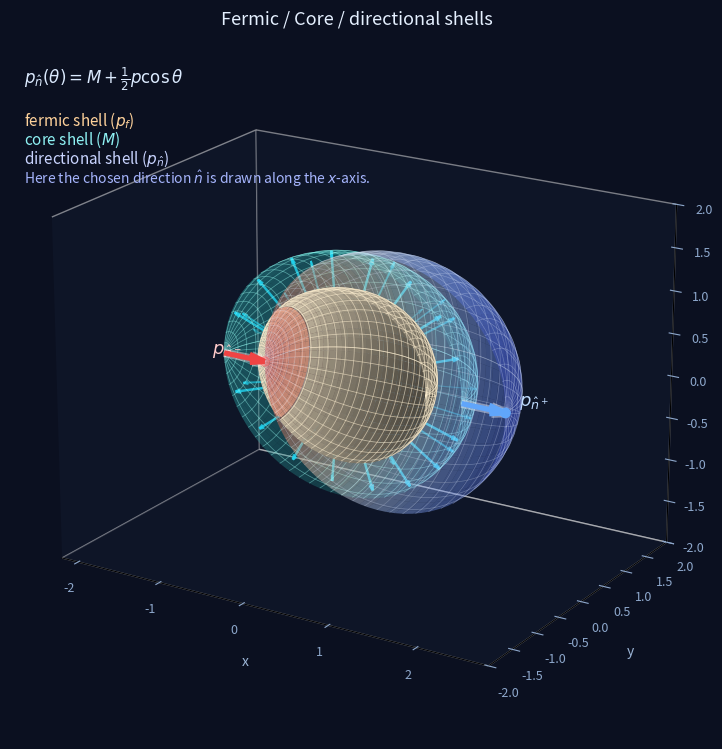

Reproduce this figure in Python. (Note: this script raises an exception after producing the figure.)
#!/usr/bin/env python3
r"""Adapted shell figure for Foundations.

Source adapted from:
- dist/core_momentum_p_eq_pf_true_dipole_surface_v2.py

Purpose:
- show fermic shell p_f,
- core shell M,
- directional shell p_{\hat n}(theta),
- and the directional channels p_{\hat n^+}, p_{\hat n^-}.
"""

from pathlib import Path

import numpy as np
import matplotlib.pyplot as plt
from matplotlib import cm
from mpl_toolkits.mplot3d import Axes3D  # noqa: F401


# --- Parameters ---
p_f = 1.0
p = p_f
M = np.sqrt(p_f**2 + p**2)

# directional shell radius profile relative to chosen direction n-hat
# r(theta) = M + (1/2) p cos(theta)
r_dir_max = M + 0.5 * p
r_dir_min = M - 0.5 * p

# --- Grid ---
th = np.linspace(0, np.pi, 340)
ph = np.linspace(0, 2 * np.pi, 340)
TH, PH = np.meshgrid(th, ph)

# remove the near half for a clean cutaway view
keep_half = np.cos(PH) >= 0

pf_back_region = np.cos(TH) <= -0.75
pf_front_region = ~pf_back_region

r_pf = p_f * np.ones_like(TH)
r_M = M * np.ones_like(TH)
r_dir = M + 0.5 * p * np.cos(TH)


def xyz(r, mask):
    x = r * np.cos(TH)
    y = r * np.sin(TH) * np.cos(PH)
    z = r * np.sin(TH) * np.sin(PH)
    return np.where(mask, x, np.nan), np.where(mask, y, np.nan), np.where(mask, z, np.nan)


Xpf, Ypf, Zpf = xyz(r_pf, keep_half)
Xpf_back, Ypf_back, Zpf_back = xyz(r_pf, keep_half & pf_back_region)
Xpf_front, Ypf_front, Zpf_front = xyz(r_pf, keep_half & pf_front_region)
Xm, Ym, Zm = xyz(r_M, keep_half)
Xd, Yd, Zd = xyz(r_dir, keep_half)

Delta = r_M - r_dir
lim = np.nanmax(np.abs(Delta))
val = (Delta + lim) / (2 * lim + 1e-12)
fc = cm.coolwarm(val)
fc[..., 3] = 0.42

fig = plt.figure(figsize=(13.5, 9), dpi=220)
ax = fig.add_subplot(111, projection="3d", computed_zorder=False)
fig.patch.set_facecolor("#0b1020")
ax.set_facecolor("#0b1020")

# core shell
ax.plot_surface(Xm, Ym, Zm, color="#3cf4ef", alpha=0.34, linewidth=0, edgecolor="none", antialiased=True, shade=True, zsort="average", zorder=2)
ax.plot_wireframe(Xm, Ym, Zm, rstride=10, cstride=10, color=(0.60, 1.0, 0.96, 0.46), linewidth=0.52, zorder=3)

# fermic shell, back cap first
ax.plot_surface(Xpf_back, Ypf_back, Zpf_back, color=(1.0, 0.94, 0.82, 1.0), linewidth=0, edgecolor="none", antialiased=True, shade=True, zsort="max", zorder=4)
ax.plot_wireframe(Xpf_back, Ypf_back, Zpf_back, rstride=10, cstride=10, color=(1.0, 0.94, 0.82, 0.58), linewidth=0.56, zorder=5)

# directional shell
ax.plot_surface(Xd, Yd, Zd, facecolors=fc, linewidth=0, edgecolor="none", antialiased=True, shade=False, zsort="average", zorder=6)
ax.plot_wireframe(Xd, Yd, Zd, rstride=10, cstride=10, color=(0.88, 0.92, 1.0, 0.30), linewidth=0.48, zorder=7)

# fermic shell front on top
ax.plot_surface(Xpf_front, Ypf_front, Zpf_front, color=(1.0, 0.94, 0.82, 1.0), linewidth=0, edgecolor="none", antialiased=True, shade=True, zsort="max", zorder=10)
ax.plot_wireframe(Xpf_front, Ypf_front, Zpf_front, rstride=10, cstride=10, color=(1.0, 0.94, 0.82, 0.58), linewidth=0.56, zorder=11)

# directional-channel vectors along chosen direction n-hat (shown here on x-axis)
x_core_plus, x_core_minus = M, -M
x_dir_plus, x_dir_minus = M + 0.5 * p, -(M - 0.5 * p)

ax.quiver(x_core_plus, 0, 0, x_dir_plus - x_core_plus, 0, 0, color="#eaf2ff", linewidth=6.2, arrow_length_ratio=0.33, alpha=0.45, zorder=30)
ax.quiver(x_core_minus, 0, 0, x_dir_minus - x_core_minus, 0, 0, color="#ffe8e8", linewidth=6.2, arrow_length_ratio=0.33, alpha=0.45, zorder=30)
ax.quiver(x_core_plus, 0, 0, x_dir_plus - x_core_plus, 0, 0, color="#60a5fa", linewidth=3.8, arrow_length_ratio=0.38, zorder=31)
ax.quiver(x_core_minus, 0, 0, x_dir_minus - x_core_minus, 0, 0, color="#ef4444", linewidth=3.8, arrow_length_ratio=0.38, zorder=31)
ax.scatter([x_dir_plus, x_dir_minus], [0, 0], [0, 0], c=["#60a5fa", "#ef4444"], s=46, zorder=32)

# radial arrows from fermic shell to core shell
radial_gap = M - p_f
step_deg = 20
th_samples = np.deg2rad(np.arange(20, 161, step_deg))
ph_samples = np.deg2rad(np.arange(0, 360, step_deg))
for ti, th0 in enumerate(th_samples):
    for pi, ph0 in enumerate(ph_samples):
        cph = np.cos(ph0)
        if cph < 0:
            continue
        cut_proximity = 1.0 - np.clip(cph, 0.0, 1.0)
        if cut_proximity < 0.35 and ((ti + pi) % 4 != 0):
            continue
        if 0.35 <= cut_proximity < 0.65 and ((ti + pi) % 2 != 0):
            continue
        nx = np.cos(th0)
        ny = np.sin(th0) * cph
        nz = np.sin(th0) * np.sin(ph0)
        sx, sy, sz = p_f * nx, p_f * ny, p_f * nz
        vx, vy, vz = radial_gap * nx, radial_gap * ny, radial_gap * nz
        lw = 0.8 + 1.2 * cut_proximity
        a = 0.35 + 0.55 * cut_proximity
        ax.quiver(sx, sy, sz, vx, vy, vz, color="#22d3ee", linewidth=lw, arrow_length_ratio=0.18, alpha=a)

ax.text(x_dir_plus + 0.07, 0.15, 0.05, r"$p_{\hat n^+}$", color="#bfdbfe", fontsize=13)
ax.text(x_dir_minus - 0.52, -0.20, 0.05, r"$p_{\hat n^-}$", color="#fecaca", fontsize=13)

ax.text2D(0.02, 0.945, r"$p_{\hat n}(\theta)=M+\frac{1}{2}p\cos\theta$", transform=ax.transAxes, color="#dbeafe", fontsize=12)
ax.text2D(0.02, 0.885, r"fermic shell ($p_f$)", transform=ax.transAxes, color="#ffd29b", fontsize=11)
ax.text2D(0.02, 0.858, r"core shell ($M$)", transform=ax.transAxes, color="#8ef1f3", fontsize=11)
ax.text2D(0.02, 0.831, r"directional shell ($p_{\hat n}$)", transform=ax.transAxes, color="#c9d4ff", fontsize=11)
ax.text2D(0.02, 0.801, r"Here the chosen direction $\hat n$ is drawn along the $x$-axis.", transform=ax.transAxes, color="#a5b4fc", fontsize=10)

assert abs(M - np.sqrt(2) * p_f) < 1e-12
assert abs(r_dir_max - (M + 0.5 * p)) < 1e-12
assert abs(r_dir_min - (M - 0.5 * p)) < 1e-12

ax.set_xlim(-2.2, 2.8)
ax.set_ylim(-2.0, 2.0)
ax.set_zlim(-2.0, 2.0)
ax.set_box_aspect((1.52, 1.1, 1.1))
ax.view_init(elev=20, azim=-58)
ax.grid(False)
for axis in (ax.xaxis, ax.yaxis, ax.zaxis):
    axis.pane.set_facecolor((0.07, 0.10, 0.18, 0.08))
    axis._axinfo["grid"]["linewidth"] = 0.0

ax.set_xlabel("x", color="#9cb5d6", labelpad=8)
ax.set_ylabel("y", color="#9cb5d6", labelpad=8)
ax.set_zlabel("z", color="#9cb5d6", labelpad=8)
ax.tick_params(colors="#8ea8cc", labelsize=9)
ax.set_title("Fermic / Core / directional shells", color="#e5f0ff", fontsize=13, pad=16)

out = Path(__file__).resolve().parents[2] / "build" / "foundations" / "foundations-shells.png"
out.parent.mkdir(parents=True, exist_ok=True)
plt.savefig(out, facecolor=fig.get_facecolor(), bbox_inches="tight")
print(out)
